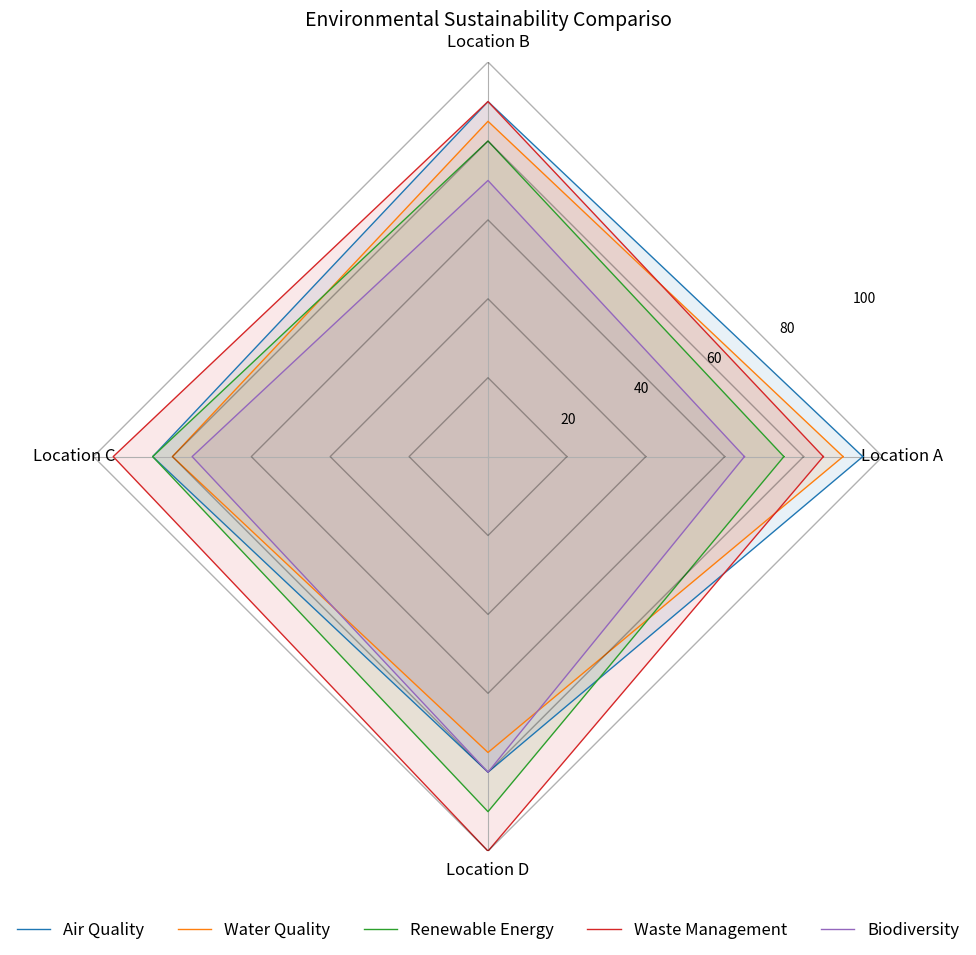

Write the Python code that produced this figure. (Note: this script raises an exception after producing the figure.)

import matplotlib.pyplot as plt
import numpy as np

# Transform the given data into three variables
data_labels = ["Location A","Location B","Location C","Location D"]
line_labels = ["Air Quality","Water Quality","Renewable Energy","Waste Management","Biodiversity"]
data = [[95,90,85,80],[90,85,80,75],[75,80,85,90],[85,90,95,100],[65,70,75,80]]

# Plot the data with the type of radar chart
angles = np.linspace(0, 2 * np.pi, len(data_labels)+1, endpoint=True)
fig = plt.figure(figsize=(10, 10))
ax = fig.add_subplot(111, polar=True)

# Iterate over each row in the data array 
for i in range(len(line_labels)):
    data_to_plot = np.append(data[i],data[i][0])
    ax.plot(angles, data_to_plot, linewidth=1, linestyle='solid', label=line_labels[i])
    ax.fill(angles, data_to_plot, alpha=0.1)

# Generate a angle-like radius vector with constant values
    angle_like_radius = np.full_like(angles, (i+1)*np.max(data)/len(data))
    ax.plot(angles, angle_like_radius, linewidth=1, linestyle='solid', label="", color='black', alpha=0.3)

# Plot the axis label
ax.set_thetagrids(angles[:-1] * 180/np.pi, data_labels, fontsize=12, fontweight='normal', rotation=90, wrap=True)

# Adjust the radial limits to accommodate the maximum of data
ax.set_ylim(0, np.max(data))

# Plot the legend
handles, labels = ax.get_legend_handles_labels()
ax.legend(handles, labels, loc='upper center', bbox_to_anchor=(0.5, -0.07), ncol=5, fontsize=12, frameon=False)

# Remove the circular gridlines and background
ax.yaxis.grid(False)
ax.spines['polar'].set_visible(False)

# Set the title of the figure
ax.set_title("Environmental Sustainability Compariso", fontsize=14, fontweight='normal')

# Automatically resize the image by tight_layout()
plt.tight_layout()

# Save the image
plt.savefig('/cpfs01/user/yehancheng/workspace/datasets/SimChartV2/demo/radar/png/3.png')

# Clear the current image state
plt.clf()
